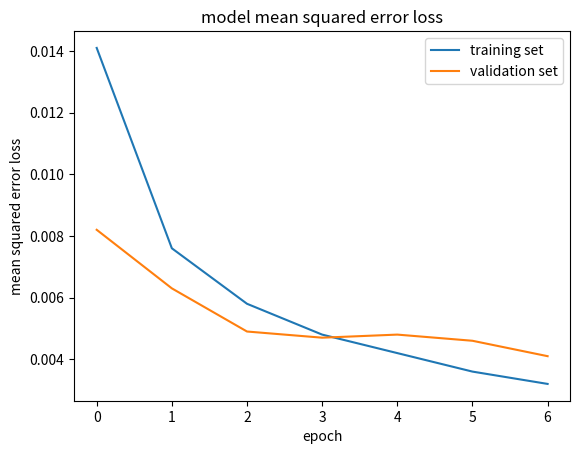

This chart was generated by the following Python code:
import matplotlib.pyplot as plt


#training_loss = [0.0182, 0.0086, 0.0065, 0.0055, 0.0051, 0.0045, 0.0041]
#validation_loss = [0.0101, 0.0075, 0.0060, 0.0056, 0.0052, 0.0046, 0.0052]

training_loss = [0.0141, 0.0076, 0.0058, 0.0048, 0.0042, 0.0036, 0.0032]
validation_loss = [0.0082, 0.0063, 0.0049, 0.0047, 0.0048, 0.0046, 0.0041]

# 1 0.0182 0.0101
# 2 0.0086 0.0075
# 3 0.0065 0.0060
# 4 0.0055 0.0056
# 5 0.0051 0.0052
# 6 0.0045 0.0046
# 7 0.0041 0.0052

plt.plot(training_loss)
plt.plot(validation_loss)
plt.title('model mean squared error loss')
plt.ylabel('mean squared error loss')
plt.xlabel('epoch')
plt.legend(['training set', 'validation set'], loc='upper right')
plt.show()